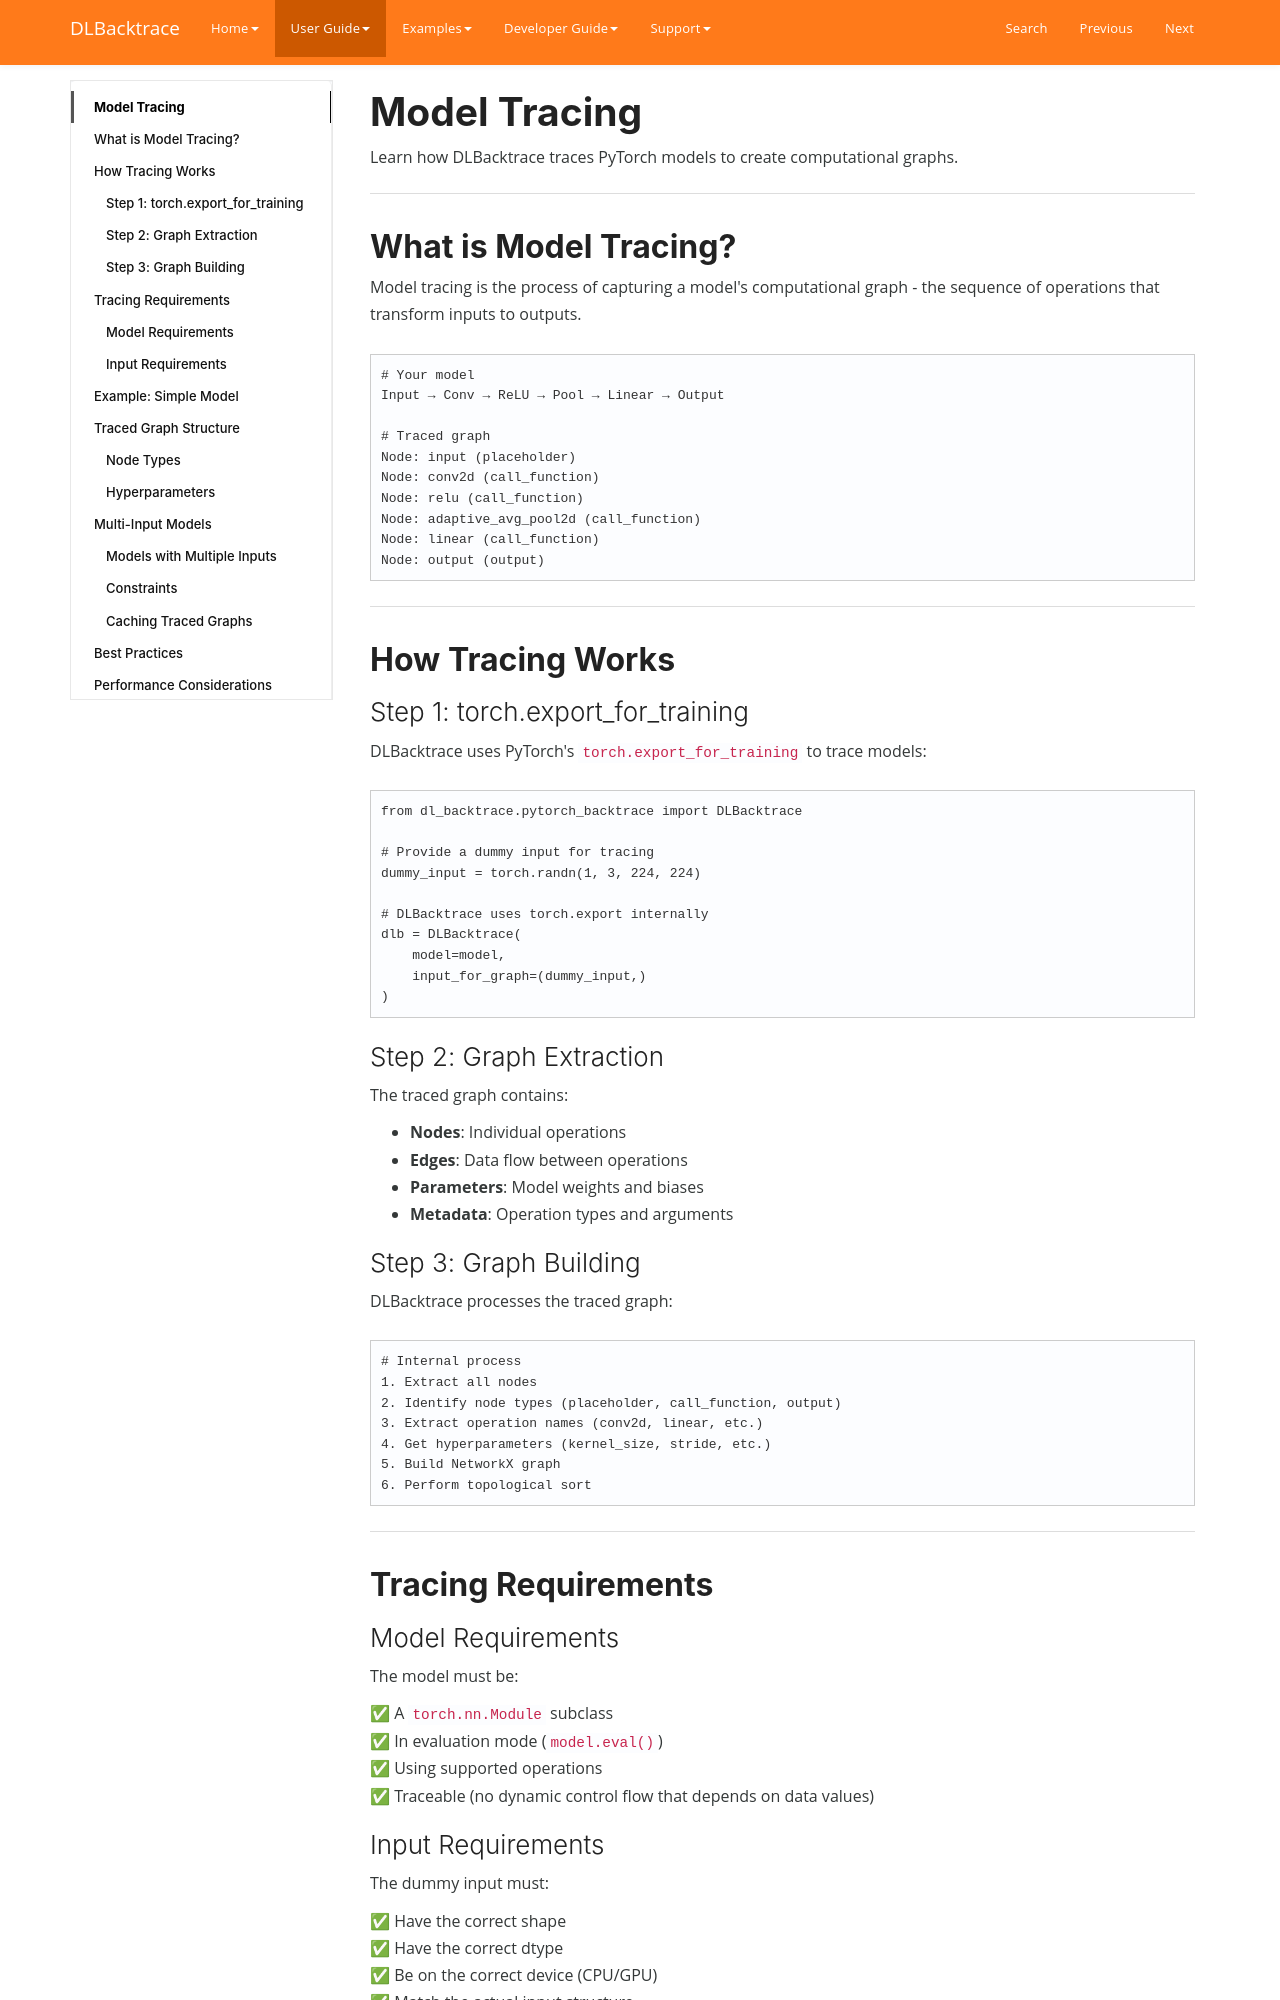

repository: Lexsi-Labs/DLBacktrace · page: guide/pytorch/tracing/index.html · generator: mkdocs

# Model Tracing

Learn how DLBacktrace traces PyTorch models to create computational graphs.

---

## What is Model Tracing?

Model tracing is the process of capturing a model's computational graph - the sequence of operations that transform inputs to outputs.

```python
# Your model
Input → Conv → ReLU → Pool → Linear → Output

# Traced graph
Node: input (placeholder)
Node: conv2d (call_function)
Node: relu (call_function)
Node: adaptive_avg_pool2d (call_function)
Node: linear (call_function)
Node: output (output)
```

---

## How Tracing Works

### Step 1: torch.export_for_training

DLBacktrace uses PyTorch's `torch.export_for_training` to trace models:

```python
from dl_backtrace.pytorch_backtrace import DLBacktrace

# Provide a dummy input for tracing
dummy_input = torch.randn(1, 3, 224, 224)

# DLBacktrace uses torch.export internally
dlb = DLBacktrace(
    model=model,
    input_for_graph=(dummy_input,)
)
```

### Step 2: Graph Extraction

The traced graph contains:

- **Nodes**: Individual operations
- **Edges**: Data flow between operations
- **Parameters**: Model weights and biases
- **Metadata**: Operation types and arguments

### Step 3: Graph Building

DLBacktrace processes the traced graph:

```python
# Internal process
1. Extract all nodes
2. Identify node types (placeholder, call_function, output)
3. Extract operation names (conv2d, linear, etc.)
4. Get hyperparameters (kernel_size, stride, etc.)
5. Build NetworkX graph
6. Perform topological sort
```

---

## Tracing Requirements

### Model Requirements

The model must be:

✅ A `torch.nn.Module` subclass  
✅ In evaluation mode (`model.eval()`)  
✅ Using supported operations  
✅ Traceable (no dynamic control flow that depends on data values)
